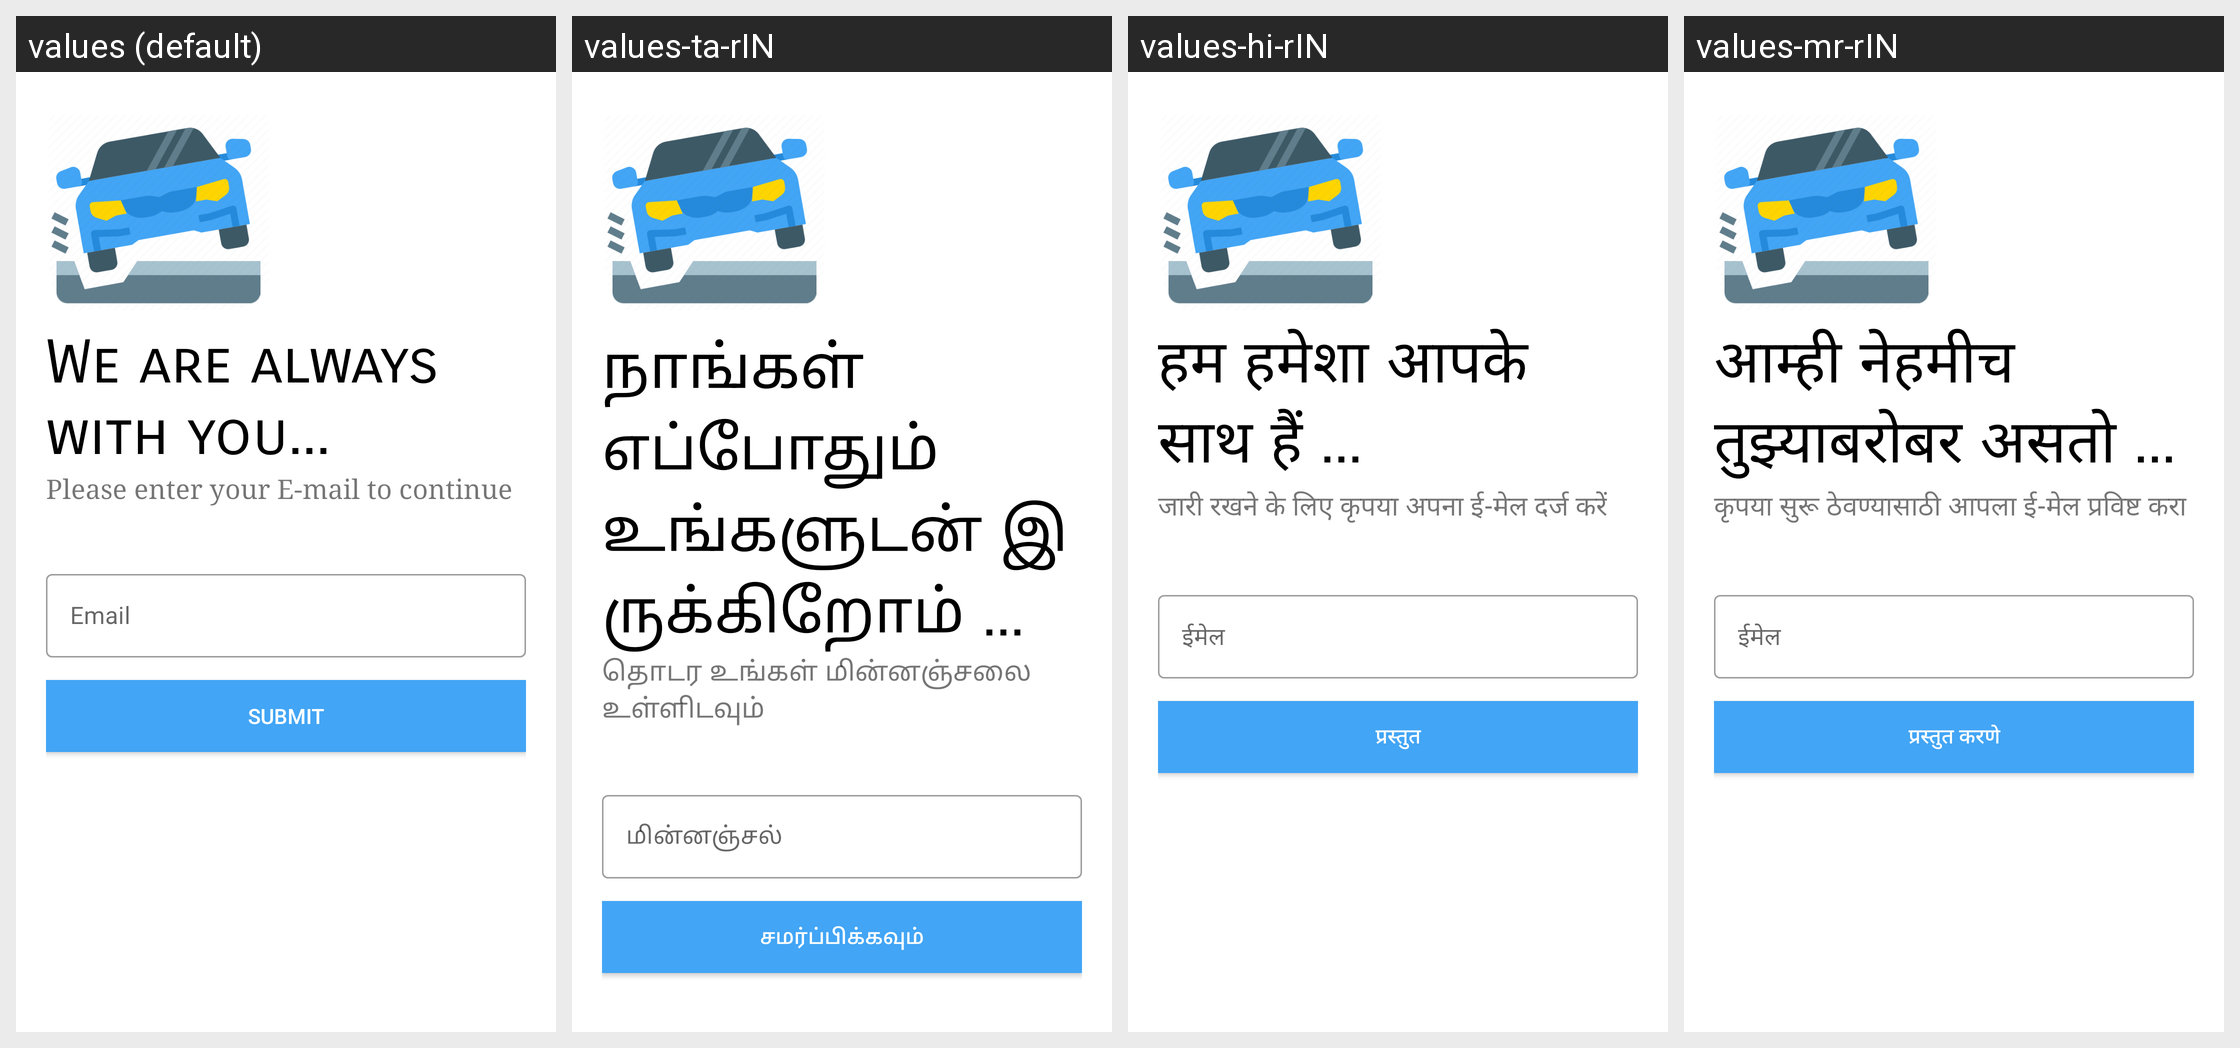

The Android screen above is rendered under several locales of the same app. Produce the string resources it draws, with the default and per-locale values.
Android screen res/layout/activity_reset_password.xml rendered under 4 locales, left to right: values (default), values-ta-rIN, values-hi-rIN, values-mr-rIN. Device: Nexus 5 (rendered at 1080×1920; each locale shown at half size, 540×960, under a caption strip naming it); theme AppTheme.
Other locales in the repository, not shown: values-gu-rIN, values-pa-rIN.
Strings drawn on this screen, with the default value and each locale's value (text and hints the layout hard-codes, and strings that could not be matched under every locale, appear in the picture but are not listed):

we_are_always_with_you
  values: We are always with you...
  values-ta-rIN: நாங்கள் எப்போதும் உங்களுடன் இருக்கிறோம் ...
  values-hi-rIN: हम हमेशा आपके साथ हैं ...
  values-mr-rIN: आम्ही नेहमीच तुझ्याबरोबर असतो ...

please_enter_your_e_mail_to_continue
  values: Please enter your E-mail to continue
  values-ta-rIN: தொடர உங்கள் மின்னஞ்சலை உள்ளிடவும்
  values-hi-rIN: जारी रखने के लिए कृपया अपना ई-मेल दर्ज करें
  values-mr-rIN: कृपया सुरू ठेवण्यासाठी आपला ई-मेल प्रविष्ट करा

email
  values: Email
  values-ta-rIN: மின்னஞ்சல்
  values-hi-rIN: ईमेल
  values-mr-rIN: ईमेल

submit
  values: Submit
  values-ta-rIN: சமர்ப்பிக்கவும்
  values-hi-rIN: प्रस्तुत
  values-mr-rIN: प्रस्तुत करणे
